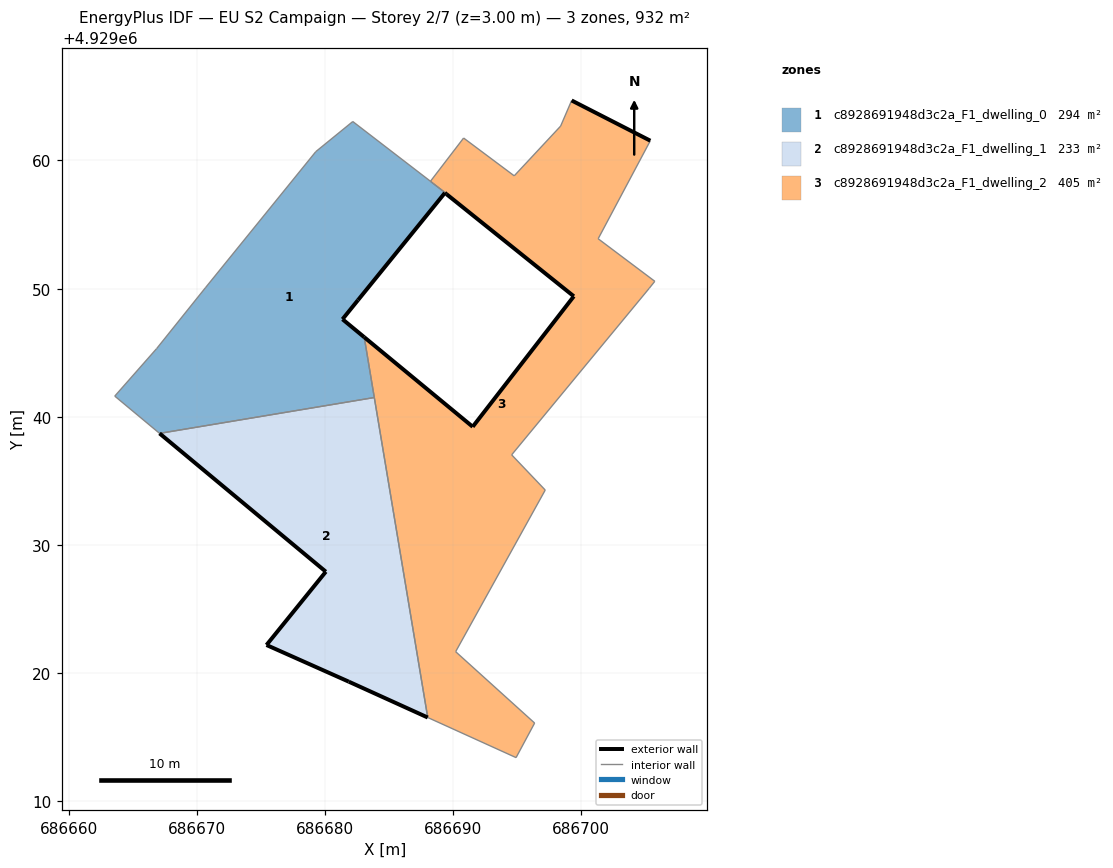
=== STOREY PLAN SPEC (per zone: floor XY polygon, exterior-wall plan segments, windows/doors) ===
zone 1: c8928691948d3c2a_F1_dwelling_0  (294.1 m²)
  floor: (686683.86, 4929041.50) (686683.07, 4929046.21) (686681.37, 4929047.61) (686689.38, 4929057.49) (686688.46, 4929058.20) (686688.24, 4929058.38) (686682.18, 4929063.04) (686679.29, 4929060.69) (686670.67, 4929050.07) (686666.87, 4929045.33) (686663.60, 4929041.62) (686667.10, 4929038.71)
  exterior wall: (686682.58, 4929049.11) – (686682.59, 4929049.11)  [0.0 m]
  exterior wall: (686682.58, 4929049.11) – (686681.37, 4929047.61)  [1.9 m]
  exterior wall: (686681.37, 4929047.61) – (686683.07, 4929046.21)  [2.2 m]
  interior walls: 11
zone 2: c8928691948d3c2a_F1_dwelling_1  (233.0 m²)
  floor: (686688.03, 4929016.54) (686683.86, 4929041.50) (686667.10, 4929038.71) (686680.07, 4929027.92) (686675.44, 4929022.20) (686681.86, 4929019.33)
  exterior wall: (686688.03, 4929016.54) – (686681.86, 4929019.33)  [6.8 m]
  exterior wall: (686681.86, 4929019.33) – (686675.44, 4929022.20)  [7.0 m]
  exterior wall: (686675.44, 4929022.20) – (686680.07, 4929027.92)  [7.4 m]
  exterior wall: (686680.07, 4929027.92) – (686667.10, 4929038.71)  [16.9 m]
  interior walls: 2
zone 3: c8928691948d3c2a_F1_dwelling_2  (405.0 m²)
  floor: (686696.37, 4929016.11) (686690.20, 4929021.67) (686697.19, 4929034.29) (686694.57, 4929037.03) (686705.30, 4929050.02) (686705.74, 4929050.57) (686701.32, 4929053.89) (686705.39, 4929061.54) (686699.25, 4929064.68) (686698.39, 4929062.68) (686694.77, 4929058.80) (686690.82, 4929061.75) (686688.24, 4929058.38) (686688.46, 4929058.20) (686689.38, 4929057.49) (686682.59, 4929049.11) (686689.36, 4929057.47) (686689.48, 4929057.38) (686699.42, 4929049.40) (686691.53, 4929039.22) (686683.07, 4929046.21) (686688.03, 4929016.54) (686694.92, 4929013.41)
  exterior wall: (686699.25, 4929064.68) – (686705.39, 4929061.54)  [6.9 m]
  exterior wall: (686683.07, 4929046.21) – (686691.53, 4929039.22)  [11.0 m]
  exterior wall: (686691.53, 4929039.22) – (686699.42, 4929049.40)  [12.9 m]
  exterior wall: (686699.42, 4929049.40) – (686689.48, 4929057.38)  [12.7 m]
  exterior wall: (686689.48, 4929057.38) – (686689.36, 4929057.47)  [0.2 m]
  exterior wall: (686689.36, 4929057.47) – (686682.59, 4929049.11)  [10.8 m]
  interior walls: 18

=== DERIVED (storey summary) ===
Building: EU S2 Campaign
Storey: 2 of 7  (floor level z = 3.00 m)
Storey gross floor area: 932.1 m²
Zones on this storey: 3
  - c8928691948d3c2a_F1_dwelling_0: floor 294.1 m²; exterior wall 4.1 m (12.4 m²); WWR 0.0%
  - c8928691948d3c2a_F1_dwelling_1: floor 233.0 m²; exterior wall 38.0 m (114.1 m²); WWR 0.0%
  - c8928691948d3c2a_F1_dwelling_2: floor 405.0 m²; exterior wall 54.4 m (163.2 m²); WWR 0.0%
Zone adjacency (shared interzone walls):
  - c8928691948d3c2a_F1_dwelling_0 ↔ c8928691948d3c2a_F1_dwelling_1
  - c8928691948d3c2a_F1_dwelling_0 ↔ c8928691948d3c2a_F1_dwelling_2
  - c8928691948d3c2a_F1_dwelling_1 ↔ c8928691948d3c2a_F1_dwelling_2